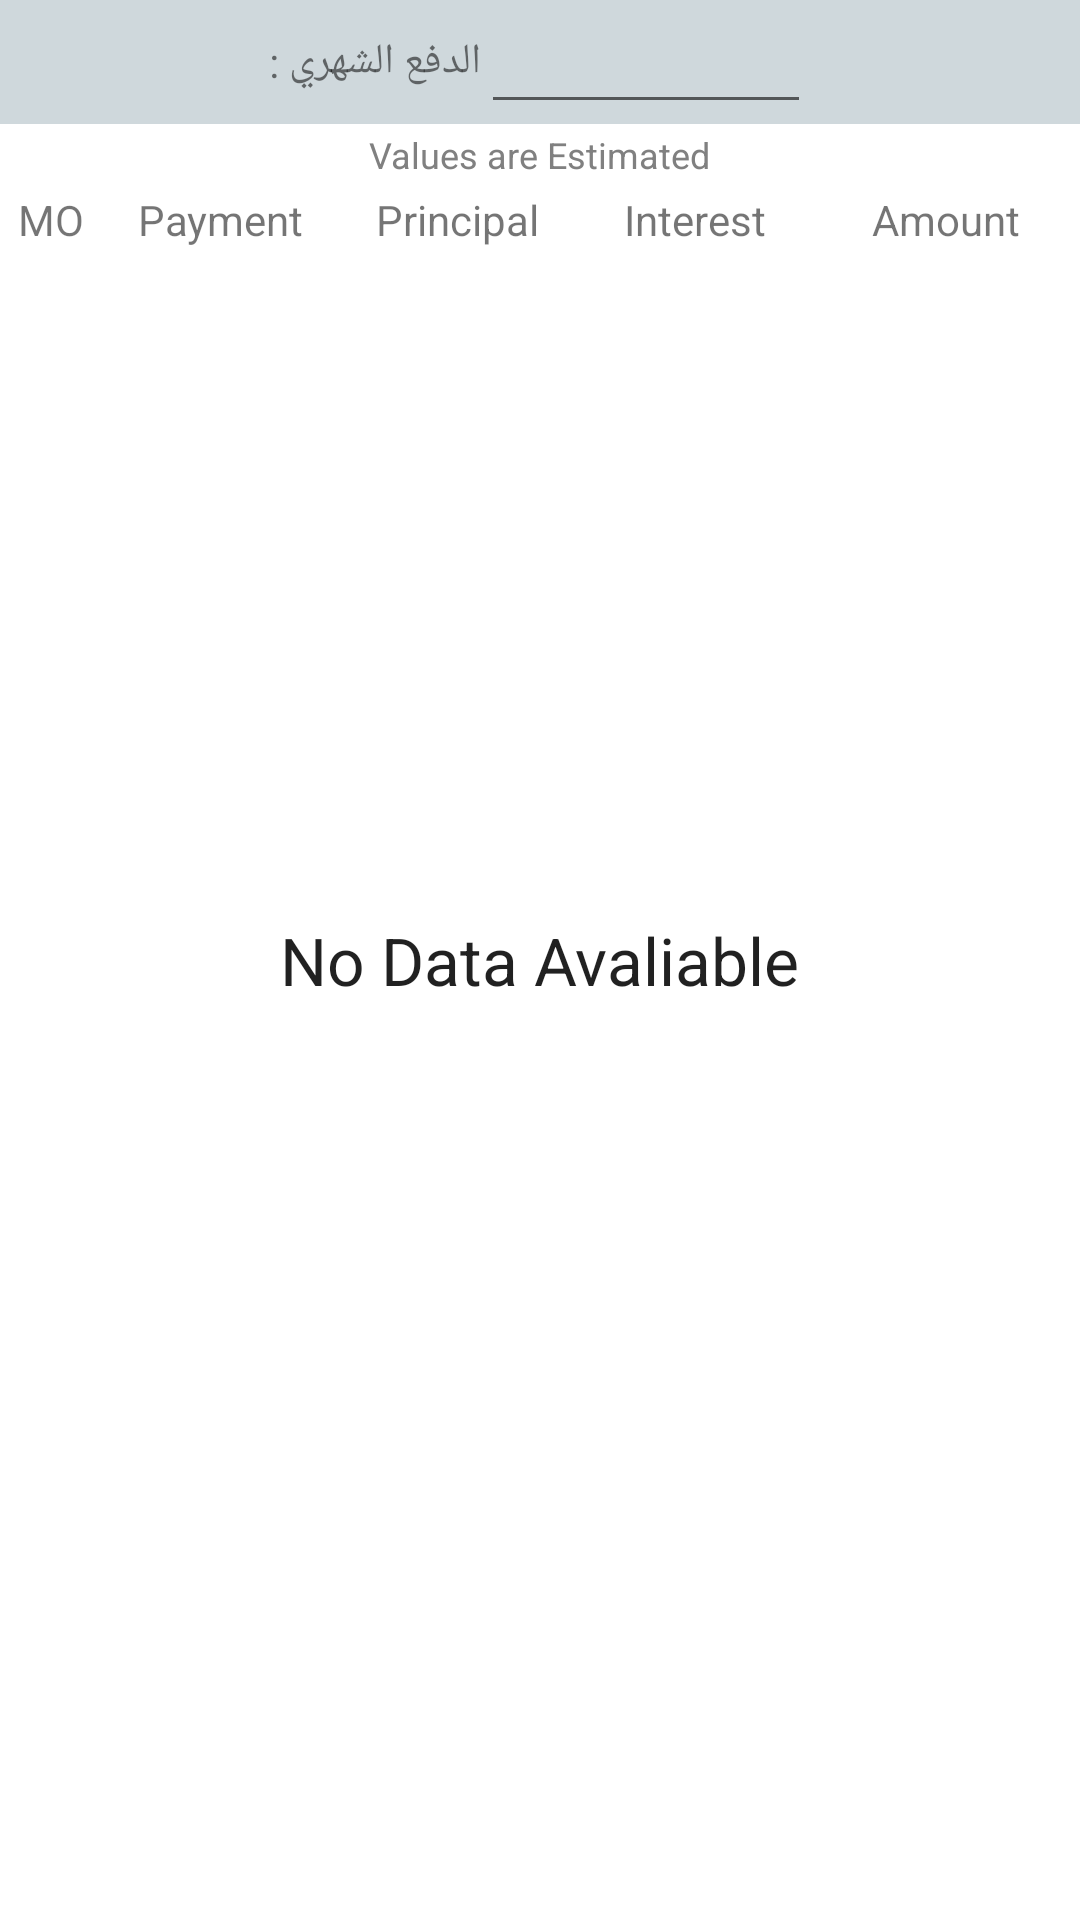

Layout XML and referenced resources for this Android screen:
<!-- AndroidManifest.xml: application theme Theme.MubadraProject -->
<!-- res/layout/fragment_amortization_no_data.xml -->
<?xml version="1.0" encoding="utf-8"?>
<RelativeLayout xmlns:android="http://schemas.android.com/apk/res/android"
    xmlns:ads="http://schemas.android.com/apk/res-auto"
    android:orientation="vertical"
    android:layout_width="match_parent"
    android:layout_height="match_parent">

    <LinearLayout
        android:orientation="horizontal"
        android:layout_width="match_parent"
        android:layout_height="wrap_content"
        android:gravity="center"
        android:layout_marginBottom="2dp"
        android:background="@color/lightprimarycolor"
        android:id="@+id/ll1">

        <TextView
            android:layout_width="wrap_content"
            android:layout_height="wrap_content"
            android:text="@string/monthly_payment"
            android:id="@+id/monthly_Text" />

        <EditText
            android:layout_width="110dp"
            android:layout_height="wrap_content"
            android:inputType="numberDecimal"
            android:ems="10"
            android:id="@+id/slider_text"
            android:gravity="center" />
    </LinearLayout>

    <TextView
        android:layout_width="wrap_content"
        android:layout_height="wrap_content"
        android:text="@string/values_are_estimated"
        android:id="@+id/textView26"
        android:textAlignment="center"
        android:gravity="center"
        android:layout_gravity="center_horizontal"
        android:textColor="@android:color/tertiary_text_light"
        android:textSize="12sp"
        android:layout_below="@+id/ll1"
        android:layout_centerHorizontal="true"
        android:layout_marginBottom="4dp" />

    <LinearLayout
        android:orientation="horizontal"
        android:layout_width="match_parent"
        android:layout_height="wrap_content"
        android:id="@+id/ll2"
        android:layout_below="@+id/textView26"
        android:layout_alignParentLeft="true"
        android:layout_alignParentStart="true">

        <TextView
            android:layout_width="20dp"
            android:layout_height="wrap_content"
            android:text="@string/mo"
            android:id="@+id/textView20"
            android:layout_weight="1"
            android:gravity="center" />

        <TextView
            android:layout_width="65dp"
            android:layout_height="wrap_content"
            android:text="@string/payment"
            android:id="@+id/textView21"
            android:layout_weight="1"
            android:gravity="center" />

        <TextView
            android:layout_width="65dp"
            android:layout_height="wrap_content"
            android:text="@string/principal"
            android:id="@+id/textView25"
            android:layout_weight="1"
            android:gravity="center" />

        <TextView
            android:layout_width="65dp"
            android:layout_height="wrap_content"
            android:text="Interest"
            android:id="@+id/textView23"
            android:layout_weight="1"
            android:gravity="center" />

        <TextView
            android:layout_width="75dp"
            android:layout_height="wrap_content"
            android:text="@string/amount"
            android:id="@+id/textView24"
            android:layout_weight="1"
            android:gravity="center" />

    </LinearLayout>

    <TextView
        android:layout_width="wrap_content"
        android:layout_height="wrap_content"
        android:textAppearance="?android:attr/textAppearanceLarge"
        android:text="@string/no_data_avaliable"
        android:id="@+id/textView27"
        android:layout_centerVertical="true"
        android:layout_centerHorizontal="true" />
</RelativeLayout>
<!-- resources referenced by this layout -->
<resources>
  <item name="lightprimarycolor" type="color">#CFD8DC</item>
  <string name="amount">Amount</string>
  <string name="mo">MO</string>
  <string name="monthly_payment">الدفع الشهري : </string>
  <string name="no_data_avaliable">No Data Avaliable</string>
  <string name="payment">Payment</string>
  <string name="principal">Principal</string>
  <string name="values_are_estimated">Values are Estimated</string>
  <style name="Theme.MubadraProject" parent="Theme.MaterialComponents.DayNight.DarkActionBar">
          
          <item name="colorPrimary">@color/purple_500</item>
          <item name="colorPrimaryVariant">@color/purple_700</item>
          <item name="colorOnPrimary">@color/white</item>
          
          <item name="colorSecondary">@color/teal_200</item>
          <item name="colorSecondaryVariant">@color/teal_700</item>
          <item name="colorOnSecondary">@color/black</item>
          
          <item name="android:statusBarColor" tools:targetApi="l">?attr/colorPrimaryVariant</item>
          
      </style>
  <color name="purple_500">#5A8AFA</color>
  <color name="purple_700">#5A8AFA</color>
  <item name="white" type="color">#FFFFFF</item>
  <color name="teal_200">#5A8AFA</color>
  <color name="teal_700">#5A8AFA</color>
  <color name="black">#5A8AFA</color>
</resources>
